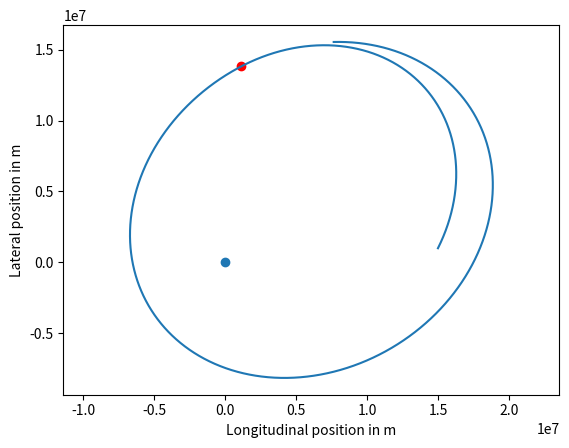

This chart was generated by the following Python code:
# -*- coding: utf-8 -*-
"""
Created on Mon Jul 18 23:46:12 2016

@author: Javid
"""

import math
import numpy
import matplotlib.pyplot

h = 3.0 # s
earth_mass = 5.97e24 # kg
spacecraft_mass = 30000. # kg
gravitational_constant = 6.67e-11 # N m2 / kg2

# This is used to keep track of the data that we want to plot.
data = []

def acceleration(spaceship_position):
    vector_to_earth = - spaceship_position # earth located at origin
    return gravitational_constant * earth_mass / numpy.linalg.norm(vector_to_earth)**3 * vector_to_earth

def apply_boost():
    num_steps = 7000
    x = numpy.zeros([num_steps + 1, 2]) # m
    v = numpy.zeros([num_steps + 1, 2]) # m / s

    x[0, 0] = 15e6
    x[0, 1] = 1e6    
    v[0, 0] = 2e3
    v[0, 1] = 4e3

    boost_done = False

    for step in range(num_steps):
        if h*step>=2.*3600 and not boost_done:
            v[step]+=300.*v[step]/numpy.linalg.norm(v[step])
            boost_done=True
            
#            matplotlib.pyplot.scatter(x[step,0],x[step,1],c='r')

            data.append((x[step, 0], x[step, 1]))

        acceleration0 = acceleration(x[step])
        xE = x[step] + h * v[step]
        vE = v[step] + h * acceleration0
        x[step + 1] = x[step] + h * 0.5 * (v[step] + vE)
        v[step + 1] = v[step] + h * 0.5 * (acceleration0 + acceleration(xE))
        
    return x, v

x, v = apply_boost()

def plot_me():
    for (x_0, x_1) in data:
        matplotlib.pyplot.scatter(x_0, x_1, c = 'r')
    matplotlib.pyplot.plot(x[:, 0], x[:, 1])
    matplotlib.pyplot.scatter(0, 0)
    matplotlib.pyplot.axis('equal')
    axes = matplotlib.pyplot.gca()
    axes.set_xlabel('Longitudinal position in m')
    axes.set_ylabel('Lateral position in m')
    
plot_me()